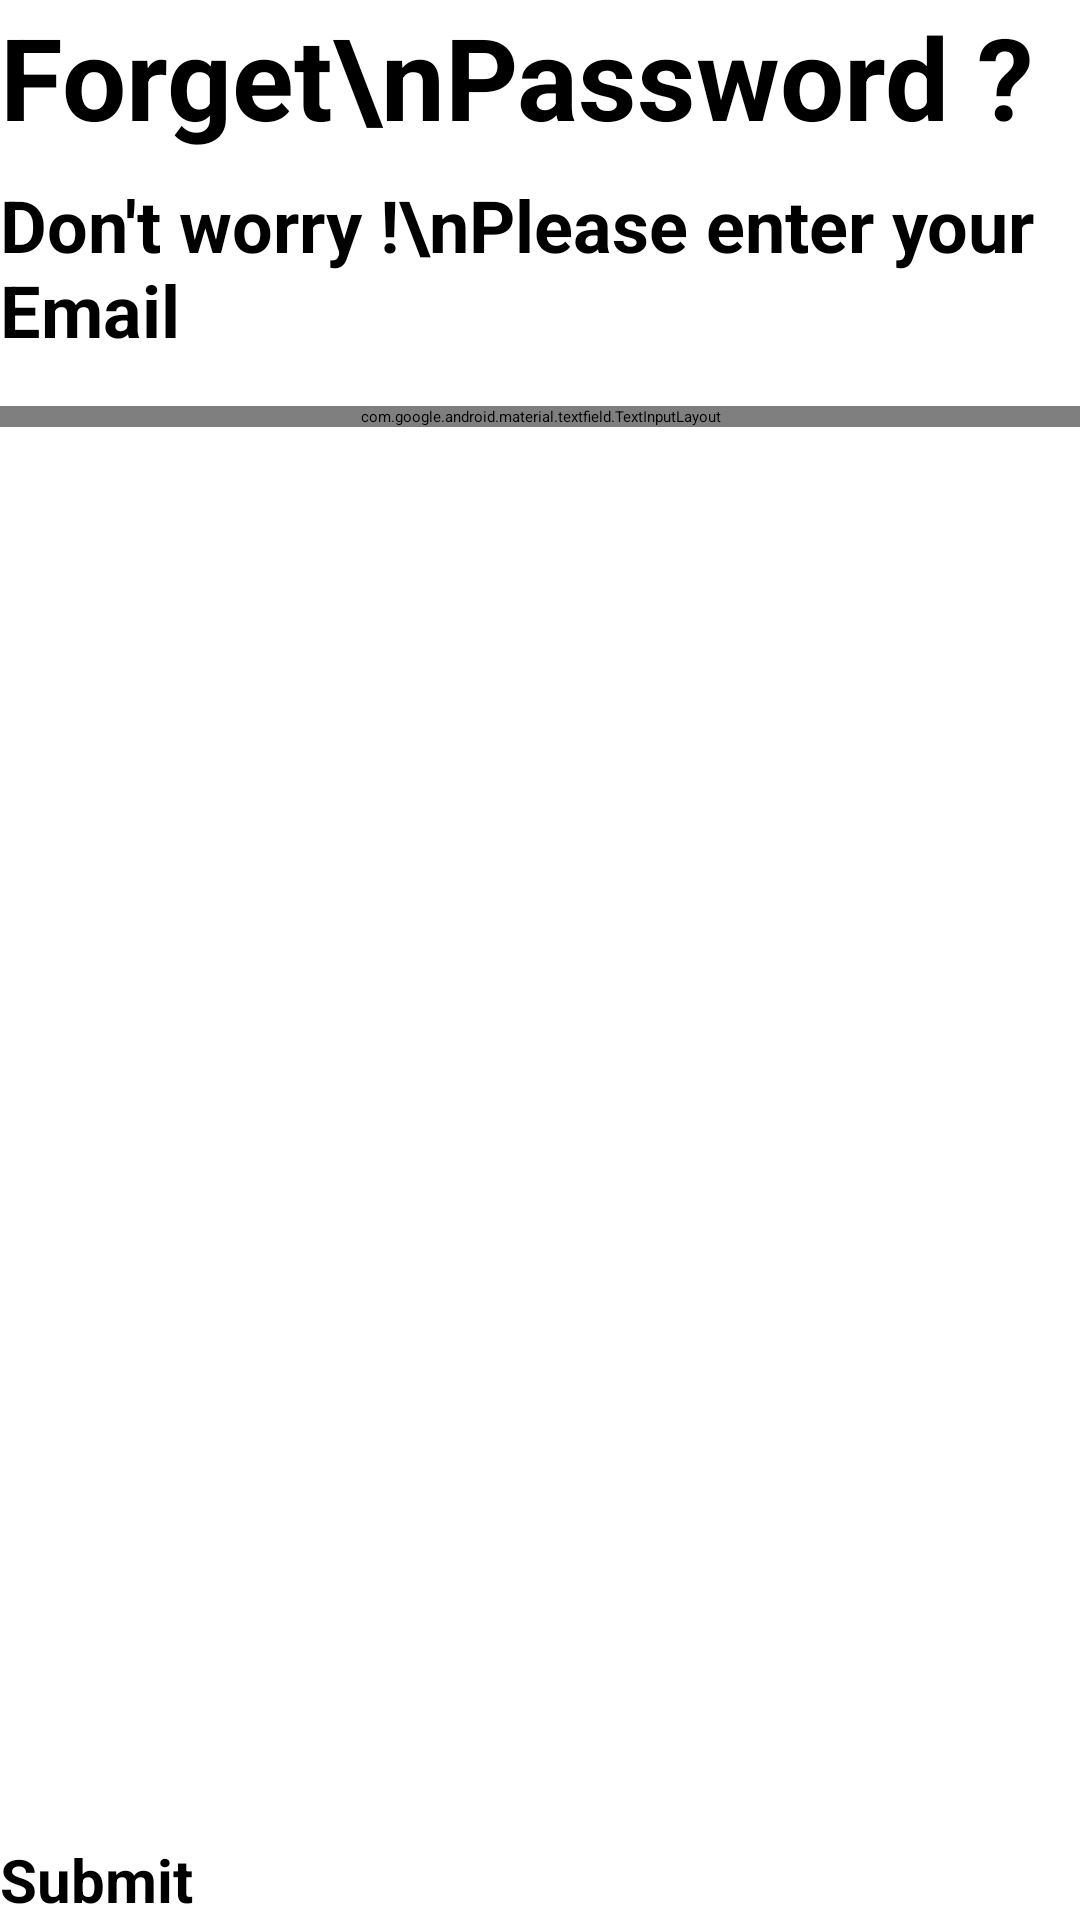

Reconstruct the res/layout file that produces this screen, plus the resources it refers to.
<!-- AndroidManifest.xml: application theme Theme.MyApplication -->
<!-- res/layout/activity_reset_password.xml -->
<?xml version="1.0" encoding="utf-8"?>
<androidx.constraintlayout.widget.ConstraintLayout xmlns:android="http://schemas.android.com/apk/res/android"
    xmlns:app="http://schemas.android.com/apk/res-auto"
    xmlns:tools="http://schemas.android.com/tools"
    android:id="@+id/main"
    android:layout_width="match_parent"
    android:layout_height="match_parent"
    android:layout_margin="16dp"
    tools:context=".ResetPasswordActivity">

    <TextView

        android:id="@+id/toptext"
        android:layout_width="wrap_content"
        android:layout_height="wrap_content"
        android:text="Forget\nPassword ?"
        android:textSize="38sp"
        android:textStyle="bold"
        app:layout_constraintStart_toStartOf="parent"
        app:layout_constraintTop_toTopOf="parent" />

    <TextView
        android:id="@+id/detailstv"
        android:layout_width="wrap_content"
        android:layout_height="wrap_content"
        android:layout_marginTop="8dp"
        android:text="Don't worry !\nPlease enter your Email"
        android:textSize="24sp"
        android:textStyle="bold"
        app:layout_constraintStart_toStartOf="@id/toptext"
        app:layout_constraintTop_toBottomOf="@id/toptext" />

    <com.google.android.material.textfield.TextInputLayout
        android:id="@+id/textInputEmail"
        android:layout_width="match_parent"
        android:layout_height="wrap_content"
        android:layout_marginTop="16dp"
        app:layout_constraintTop_toBottomOf="@id/detailstv">

        <com.google.android.material.textfield.TextInputEditText
            android:id="@+id/email_et"
            android:layout_width="match_parent"
            android:layout_height="wrap_content"
            android:hint="Your Email"
            android:inputType="textEmailAddress"/>
    </com.google.android.material.textfield.TextInputLayout>

    <Button
        android:id="@+id/submit_btn"
        android:textStyle="bold"
        android:textSize="20sp"
        android:text="Submit"
        app:layout_constraintEnd_toEndOf="parent"
        app:layout_constraintStart_toStartOf="parent"
        app:layout_constraintBottom_toBottomOf="parent"
        android:layout_width="0dp"
        android:layout_height="wrap_content"/>

</androidx.constraintlayout.widget.ConstraintLayout>
<!-- resources referenced by this layout -->
<resources>

</resources>
